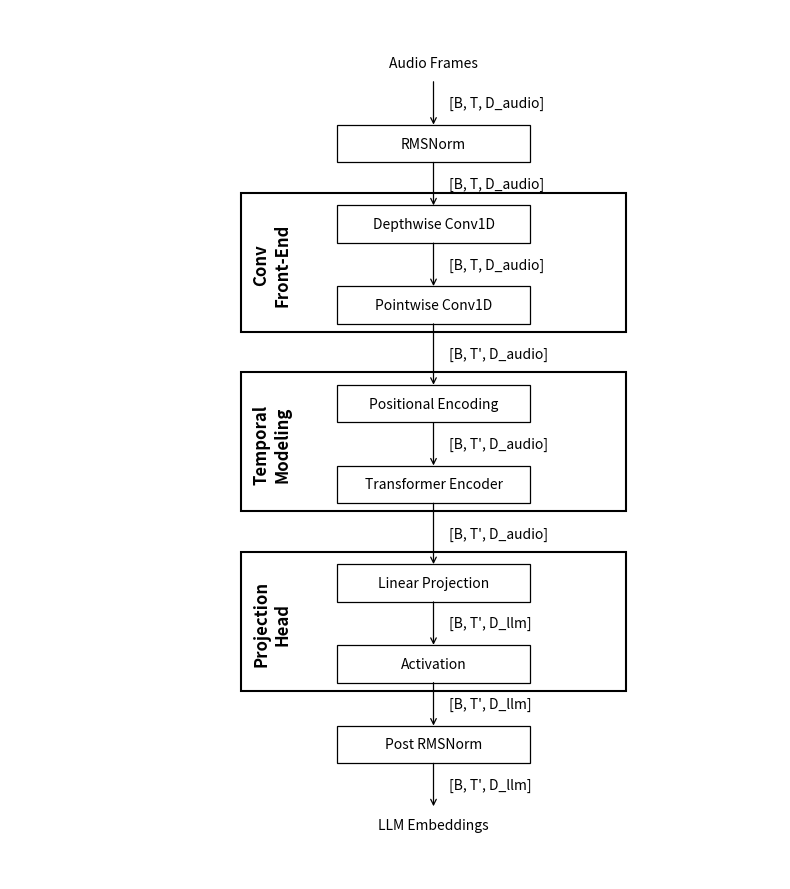

Write Python code to recreate this figure. (Note: this script raises an exception after producing the figure.)
# Minimal NeurIPS/ICLR-style diagram with larger grouped boxes
# - Depthwise + Pointwise grouped
# - Positional + Transformer grouped
# - Linear + Activation grouped
# - Titles of grouped boxes on the left, vertical
# - Data shapes to the right of arrows
# - Boxes width reduced to fit content, arrows touch blocks

import matplotlib.pyplot as plt
from matplotlib.patches import Rectangle

fig, ax = plt.subplots(figsize=(8, 9))

block_height = 0.42

def block(center_y, text, width=0.25, lw=0.9, fontsize=10, color="black"):
    x = 0.55 - width / 2
    rect = Rectangle((x, center_y - block_height/2),
                     width, block_height,
                     fill=False,
                     color=color,
                     linewidth=lw)
    ax.add_patch(rect)
    ax.text(0.55, center_y, text, ha='center', va='center', fontsize=fontsize)
    return rect

def group_box(top_y, bottom_y, width=0.5, lw=1.5, title=None):
    x = 0.55 - width / 2
    height = top_y - bottom_y
    rect = Rectangle((x, bottom_y), width, height + 0.05, fill=False, linewidth=lw)
    ax.add_patch(rect)
    if title:
        # Vertical title on the left of the box
        ax.text(x + 0.04, bottom_y + height/2, title,
                ha='center', va='center', rotation=90, fontsize=12, fontweight='bold')
    return rect

# Y positions
ys = {
    "input": 9.6,
    "rms_pre": 8.7,
    "dw": 7.8,
    "pw": 6.9,
    "pos": 5.8,
    "tr": 4.9,
    "lin": 3.8,
    "act": 2.9,
    "rms_post": 2.0,
    "output": 1.1
}

# Data shapes (output of previous block)
shapes = {
    "input": "[B, T, D_audio]",
    "rms_pre": "[B, T, D_audio]",
    "dw": "[B, T, D_audio]",
    "pw": "[B, T', D_audio]",
    "pos": "[B, T', D_audio]",
    "tr": "[B, T', D_audio]",
    "lin": "[B, T', D_llm]",
    "act": "[B, T', D_llm]",
    "rms_post": "[B, T', D_llm]",
    "output": "[B, T', D_llm]"
}

# Draw blocks
blocks = {}
blocks["input"] = block(ys["input"], "Audio Frames", color="white")
blocks["rms_pre"] = block(ys["rms_pre"], "RMSNorm")
blocks["dw"] = block(ys["dw"], "Depthwise Conv1D")
blocks["pw"] = block(ys["pw"], "Pointwise Conv1D")
blocks["pos"] = block(ys["pos"], "Positional Encoding")
blocks["tr"] = block(ys["tr"], "Transformer Encoder")
blocks["lin"] = block(ys["lin"], "Linear Projection")
blocks["act"] = block(ys["act"], "Activation")
blocks["rms_post"] = block(ys["rms_post"], "Post RMSNorm")
blocks["output"] = block(ys["output"], "LLM Embeddings", color="white")

# Draw larger group boxes with vertical titles
group_box(ys["dw"] + 0.3, ys["pw"] - 0.3, title="Conv\nFront-End")
group_box(ys["pos"] + 0.3, ys["tr"] - 0.3, title="Temporal\nModeling")
group_box(ys["lin"] + 0.3, ys["act"] - 0.3, title="Projection\nHead")

# Draw arrows with data shapes to the right
ordered = [
    "input", "rms_pre",
    "dw", "pw",
    "pos", "tr",
    "lin", "act",
    "rms_post", "output"
]

for i in range(len(ordered)-1):
    start = ordered[i]
    end = ordered[i+1]
    y_start = ys[start] - block_height/2 
    y_end = ys[end] + block_height/2 
    ax.annotate("",
        xy=(0.55, y_end-0.03),
        xytext=(0.55, y_start+0.03),
        arrowprops=dict(arrowstyle="->", linewidth=0.9)
    )
    # Data shape to the right
    ax.text(0.57, (y_start + y_end)/2, shapes[start],
            ha='left', va='center', fontsize=10)

ax.set_xlim(0, 1)
ax.set_ylim(0.5, 10.2)
ax.axis("off")

plt.tight_layout()
plt.savefig("/Users/<user>/Desktop/projector_block_diagram_grouped_titles_vertical.png", dpi=300, bbox_inches="tight")
plt.show()
